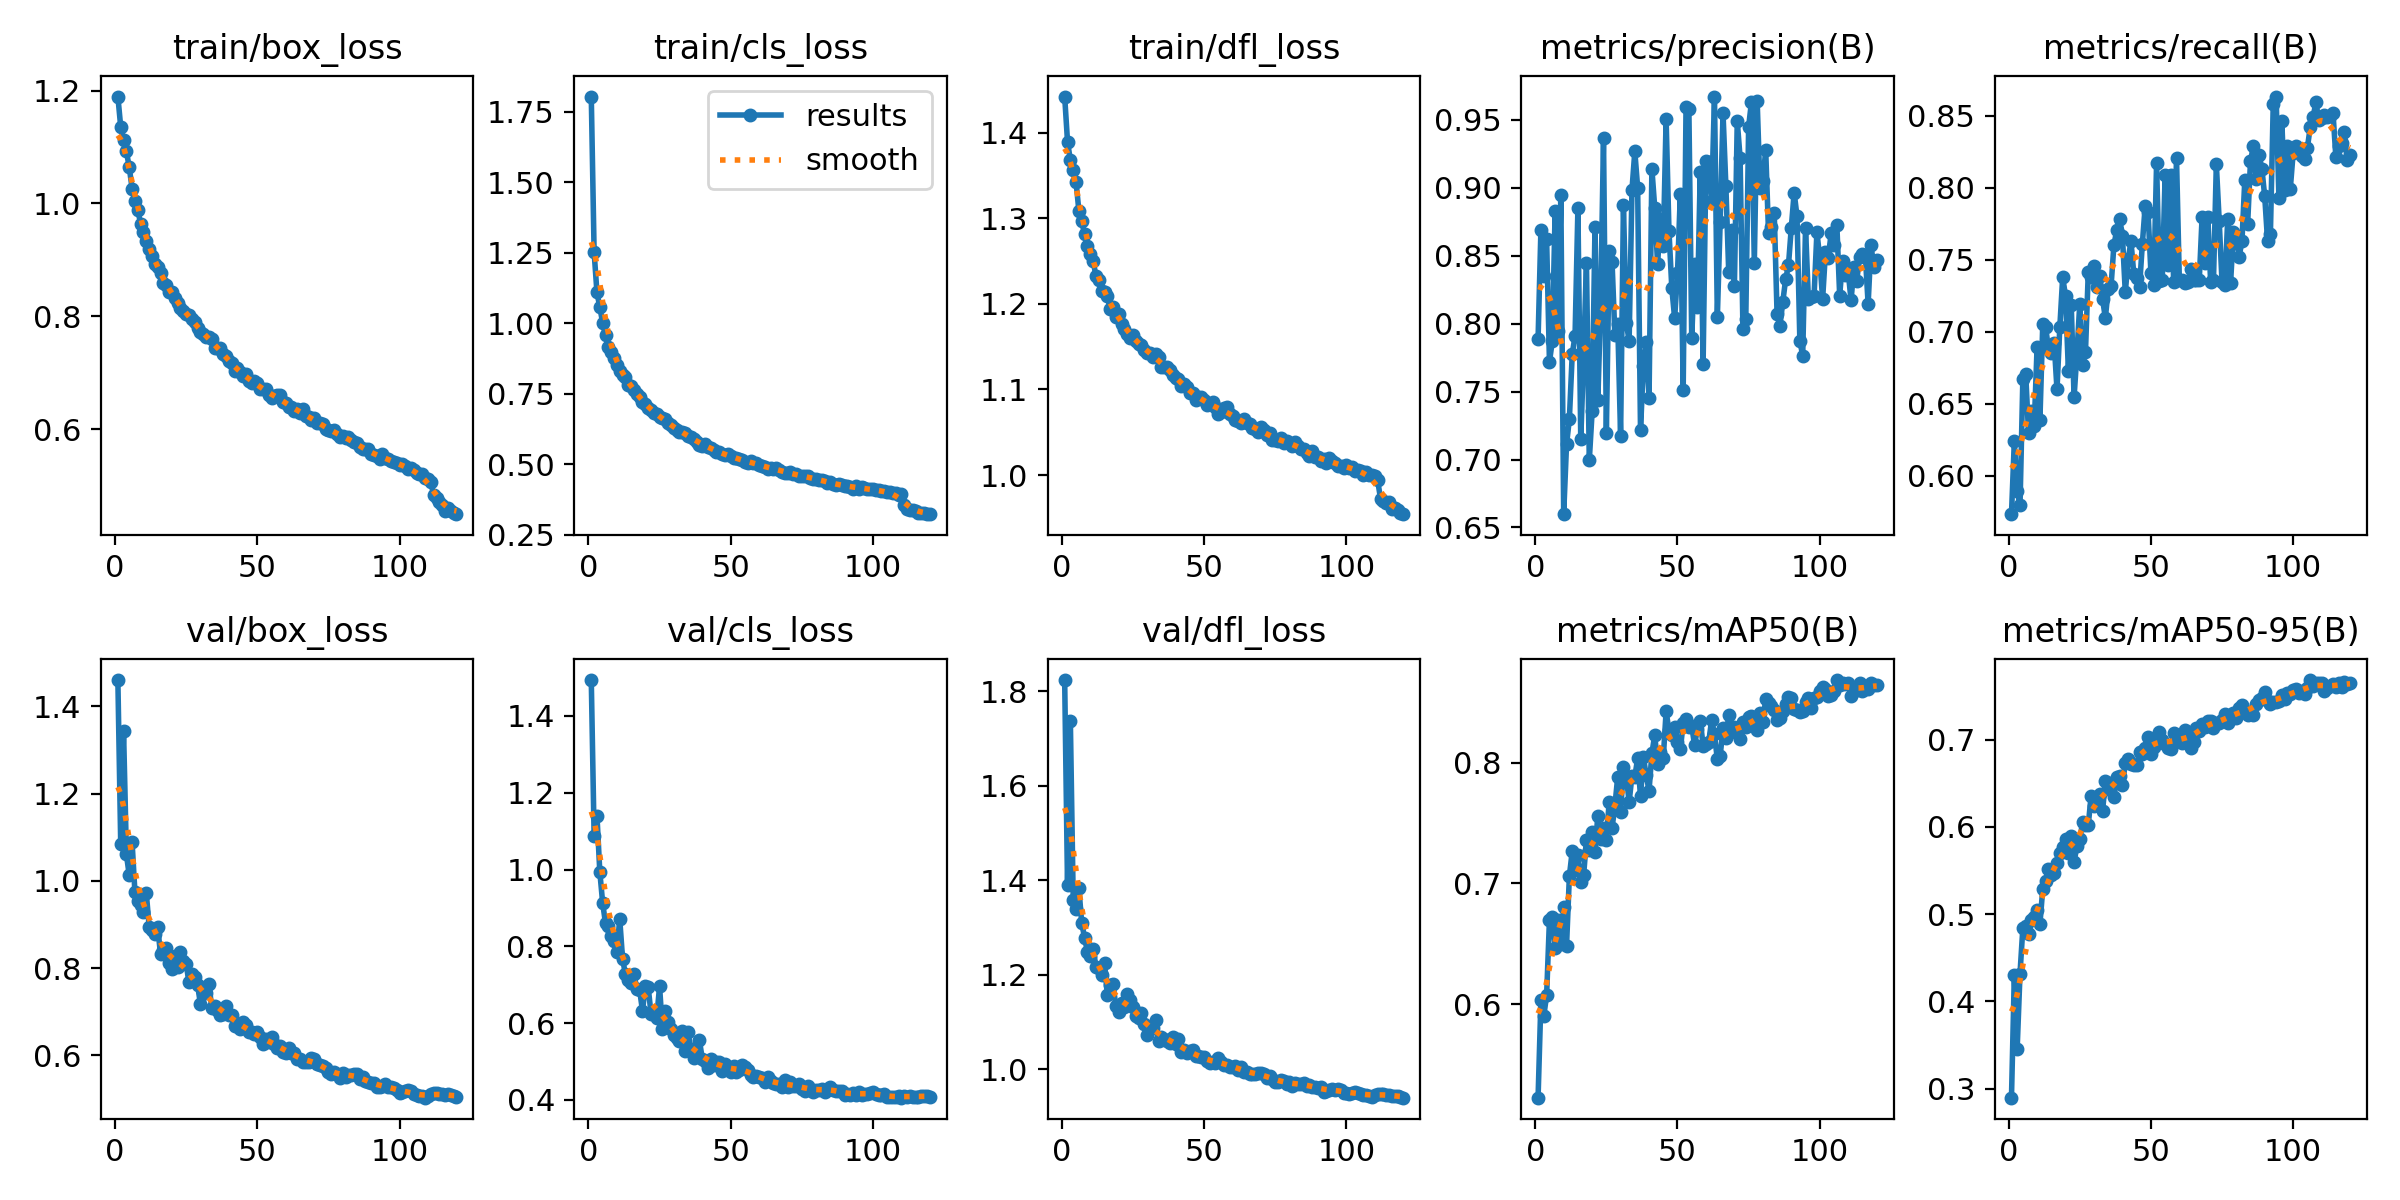

Data behind this chart, as committed beside it:
epoch, train/box_loss, train/cls_loss, train/dfl_loss, metrics/precision(B), metrics/recall(B), metrics/mAP50(B), metrics/mAP50-95(B), val/box_loss, val/cls_loss, val/dfl_loss, lr/pg0, lr/pg1, lr/pg2
1, 1.19, 1.805, 1.442, 0.7887, 0.5735, 0.5227, 0.2897, 1.46, 1.494, 1.823, 0.0004154, 0.0004154, 0.0004154
2, 1.136, 1.253, 1.389, 0.8693, 0.624, 0.6032, 0.4298, 1.085, 1.087, 1.389, 0.0008252, 0.0008252, 0.0008252
3, 1.113, 1.11, 1.368, 0.8351, 0.5895, 0.5903, 0.3457, 1.343, 1.14, 1.736, 0.001228, 0.001228, 0.001228
4, 1.092, 1.058, 1.357, 0.862, 0.5796, 0.6073, 0.432, 1.06, 0.9942, 1.359, 0.001219, 0.001219, 0.001219
5, 1.064, 1.002, 1.342, 0.7719, 0.6674, 0.6699, 0.4843, 1.013, 0.9132, 1.34, 0.001219, 0.001219, 0.001219
6, 1.026, 0.9578, 1.308, 0.7872, 0.6707, 0.6724, 0.4868, 1.088, 0.8599, 1.383, 0.001209, 0.001209, 0.001209
7, 1.004, 0.9162, 1.296, 0.8833, 0.6298, 0.6467, 0.4776, 0.9734, 0.8523, 1.308, 0.001198, 0.001198, 0.001198
8, 0.9883, 0.8968, 1.281, 0.7943, 0.6449, 0.6696, 0.4933, 0.9536, 0.827, 1.279, 0.001188, 0.001188, 0.001188
9, 0.964, 0.879, 1.267, 0.8944, 0.6347, 0.6498, 0.4968, 0.9454, 0.814, 1.248, 0.001178, 0.001178, 0.001178
10, 0.9492, 0.8529, 1.258, 0.6598, 0.6893, 0.6803, 0.5044, 0.9276, 0.7865, 1.239, 0.001167, 0.001167, 0.001167
11, 0.9339, 0.8322, 1.25, 0.7111, 0.639, 0.6481, 0.4886, 0.9711, 0.8713, 1.255, 0.001157, 0.001157, 0.001157
12, 0.9184, 0.817, 1.232, 0.7298, 0.7056, 0.7059, 0.5295, 0.8946, 0.7673, 1.216, 0.001147, 0.001147, 0.001147
13, 0.907, 0.8089, 1.228, 0.7774, 0.7035, 0.7267, 0.5383, 0.8885, 0.7276, 1.214, 0.001137, 0.001137, 0.001137
14, 0.8934, 0.781, 1.214, 0.7912, 0.6882, 0.7109, 0.5518, 0.878, 0.7134, 1.2, 0.001126, 0.001126, 0.001126
15, 0.8877, 0.7775, 1.214, 0.8848, 0.6854, 0.7232, 0.5451, 0.8939, 0.7051, 1.225, 0.001116, 0.001116, 0.001116
16, 0.8762, 0.7629, 1.209, 0.7148, 0.6924, 0.7012, 0.5477, 0.8315, 0.7268, 1.157, 0.001106, 0.001106, 0.001106
17, 0.8596, 0.7503, 1.194, 0.7752, 0.66, 0.7065, 0.5586, 0.8409, 0.6883, 1.178, 0.001095, 0.001095, 0.001095
18, 0.8555, 0.738, 1.196, 0.8448, 0.7036, 0.7361, 0.5698, 0.8456, 0.6856, 1.179, 0.001085, 0.001085, 0.001085
19, 0.843, 0.7197, 1.185, 0.6995, 0.738, 0.7279, 0.5766, 0.8121, 0.6326, 1.133, 0.001075, 0.001075, 0.001075
20, 0.8439, 0.7141, 1.188, 0.7354, 0.7249, 0.7423, 0.5866, 0.7992, 0.6957, 1.12, 0.001064, 0.001064, 0.001064
21, 0.8326, 0.6986, 1.177, 0.8712, 0.6732, 0.7261, 0.5697, 0.827, 0.6938, 1.141, 0.001054, 0.001054, 0.001054
22, 0.8228, 0.6934, 1.171, 0.7435, 0.7189, 0.7561, 0.5901, 0.8031, 0.6245, 1.133, 0.001044, 0.001044, 0.001044
23, 0.815, 0.6806, 1.165, 0.8146, 0.6547, 0.7367, 0.5597, 0.8371, 0.6263, 1.16, 0.001033, 0.001033, 0.001033
24, 0.809, 0.6783, 1.16, 0.9366, 0.6848, 0.7458, 0.5782, 0.8166, 0.613, 1.147, 0.001023, 0.001023, 0.001023
25, 0.8038, 0.6665, 1.163, 0.7198, 0.7194, 0.7362, 0.5858, 0.8094, 0.6959, 1.132, 0.001013, 0.001013, 0.001013
26, 0.8019, 0.665, 1.157, 0.8538, 0.6769, 0.7676, 0.6055, 0.7674, 0.5844, 1.113, 0.001002, 0.001002, 0.001002
27, 0.795, 0.6592, 1.153, 0.8454, 0.6858, 0.7458, 0.6027, 0.7858, 0.6311, 1.108, 0.0009922, 0.0009922, 0.0009922
28, 0.7896, 0.6473, 1.152, 0.7914, 0.7419, 0.7642, 0.6026, 0.7801, 0.6026, 1.118, 0.0009819, 0.0009819, 0.0009819
29, 0.7786, 0.6384, 1.147, 0.8001, 0.7382, 0.7883, 0.636, 0.7625, 0.5838, 1.095, 0.0009716, 0.0009716, 0.0009716
30, 0.7715, 0.6287, 1.142, 0.7175, 0.7457, 0.7587, 0.6235, 0.7183, 0.5701, 1.072, 0.0009612, 0.0009612, 0.0009612
31, 0.7692, 0.6219, 1.143, 0.8876, 0.7314, 0.7961, 0.6332, 0.7458, 0.5603, 1.089, 0.0009509, 0.0009509, 0.0009509
32, 0.7635, 0.6163, 1.137, 0.8006, 0.7391, 0.7887, 0.6378, 0.7428, 0.5524, 1.086, 0.0009406, 0.0009406, 0.0009406
33, 0.763, 0.6143, 1.142, 0.7873, 0.7229, 0.7672, 0.6179, 0.7645, 0.5806, 1.104, 0.0009303, 0.0009303, 0.0009303
34, 0.7595, 0.6111, 1.137, 0.8984, 0.7097, 0.7891, 0.6523, 0.708, 0.5279, 1.06, 0.00092, 0.00092, 0.00092
35, 0.7429, 0.6011, 1.126, 0.9268, 0.7299, 0.7882, 0.6431, 0.714, 0.5765, 1.069, 0.0009097, 0.0009097, 0.0009097
36, 0.7439, 0.5981, 1.126, 0.9, 0.7318, 0.8035, 0.6501, 0.7048, 0.5334, 1.064, 0.0008994, 0.0008994, 0.0008994
37, 0.7429, 0.5897, 1.126, 0.7217, 0.7602, 0.772, 0.634, 0.692, 0.5088, 1.06, 0.0008891, 0.0008891, 0.0008891
38, 0.7323, 0.5788, 1.122, 0.7692, 0.7708, 0.8046, 0.6567, 0.696, 0.5154, 1.055, 0.0008787, 0.0008787, 0.0008787
39, 0.7299, 0.57, 1.117, 0.7867, 0.7785, 0.7894, 0.6585, 0.7131, 0.5553, 1.068, 0.0008684, 0.0008684, 0.0008684
40, 0.7199, 0.5665, 1.114, 0.7453, 0.7664, 0.7768, 0.6476, 0.6925, 0.5078, 1.053, 0.0008581, 0.0008581, 0.0008581
41, 0.7176, 0.5739, 1.112, 0.914, 0.7275, 0.8075, 0.6734, 0.6937, 0.5023, 1.064, 0.0008478, 0.0008478, 0.0008478
42, 0.7023, 0.5612, 1.104, 0.8853, 0.7503, 0.8227, 0.6783, 0.6684, 0.484, 1.037, 0.0008375, 0.0008375, 0.0008375
43, 0.7085, 0.5565, 1.106, 0.8439, 0.7629, 0.7984, 0.6722, 0.6697, 0.5063, 1.041, 0.0008272, 0.0008272, 0.0008272
44, 0.7004, 0.5516, 1.103, 0.8769, 0.74, 0.8084, 0.6714, 0.6602, 0.4914, 1.034, 0.0008169, 0.0008169, 0.0008169
45, 0.6934, 0.5424, 1.095, 0.857, 0.7375, 0.8036, 0.6713, 0.6769, 0.4981, 1.038, 0.0008066, 0.0008066, 0.0008066
46, 0.6975, 0.5442, 1.096, 0.9506, 0.7309, 0.8422, 0.686, 0.6688, 0.4994, 1.041, 0.0007962, 0.0007962, 0.0007962
47, 0.6855, 0.5366, 1.088, 0.8684, 0.7613, 0.8265, 0.6831, 0.6549, 0.4763, 1.027, 0.0007859, 0.0007859, 0.0007859
48, 0.6825, 0.5319, 1.091, 0.8263, 0.7876, 0.8225, 0.6905, 0.6532, 0.4923, 1.028, 0.0007756, 0.0007756, 0.0007756
49, 0.6846, 0.5375, 1.091, 0.8039, 0.7834, 0.8293, 0.7033, 0.6487, 0.4795, 1.025, 0.0007653, 0.0007653, 0.0007653
50, 0.681, 0.5288, 1.087, 0.8372, 0.7412, 0.8171, 0.6838, 0.6528, 0.4716, 1.026, 0.000755, 0.000755, 0.000755
51, 0.6716, 0.5211, 1.081, 0.8955, 0.7326, 0.811, 0.6921, 0.6425, 0.4876, 1.017, 0.0007447, 0.0007447, 0.0007447
52, 0.6712, 0.5225, 1.083, 0.7513, 0.8173, 0.8325, 0.703, 0.6271, 0.4717, 1.014, 0.0007344, 0.0007344, 0.0007344
53, 0.6717, 0.5201, 1.085, 0.9594, 0.7353, 0.8357, 0.7083, 0.6373, 0.4771, 1.015, 0.0007241, 0.0007241, 0.0007241
54, 0.6612, 0.514, 1.079, 0.9577, 0.7359, 0.8294, 0.7, 0.631, 0.49, 1.014, 0.0007137, 0.0007137, 0.0007137
55, 0.6543, 0.5071, 1.071, 0.7894, 0.8087, 0.8303, 0.6947, 0.6415, 0.4867, 1.025, 0.0007034, 0.0007034, 0.0007034
56, 0.6582, 0.506, 1.073, 0.8439, 0.7463, 0.8143, 0.6902, 0.6262, 0.4781, 1.015, 0.0006931, 0.0006931, 0.0006931
57, 0.6605, 0.5117, 1.078, 0.8123, 0.8088, 0.8279, 0.6891, 0.6166, 0.4647, 1.01, 0.0006828, 0.0006828, 0.0006828
58, 0.6606, 0.5065, 1.08, 0.912, 0.7344, 0.8347, 0.7073, 0.622, 0.4599, 1.009, 0.0006725, 0.0006725, 0.0006725
59, 0.6483, 0.5039, 1.072, 0.7701, 0.8208, 0.814, 0.702, 0.609, 0.4615, 1.004, 0.0006622, 0.0006622, 0.0006622
60, 0.6461, 0.4973, 1.069, 0.9196, 0.7358, 0.8152, 0.6986, 0.6063, 0.4598, 1.006, 0.0006519, 0.0006519, 0.0006519
... 60 more rows
